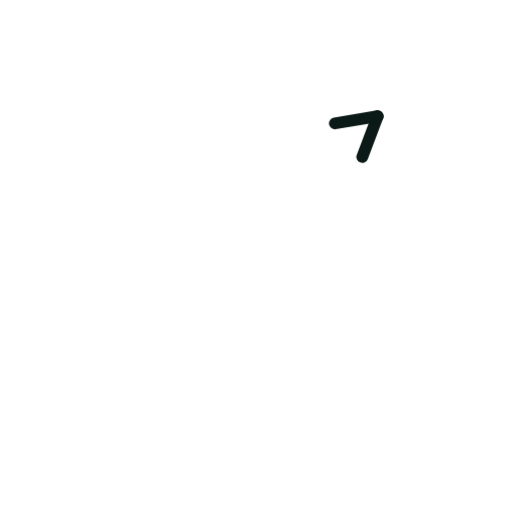
t = 0.00 s
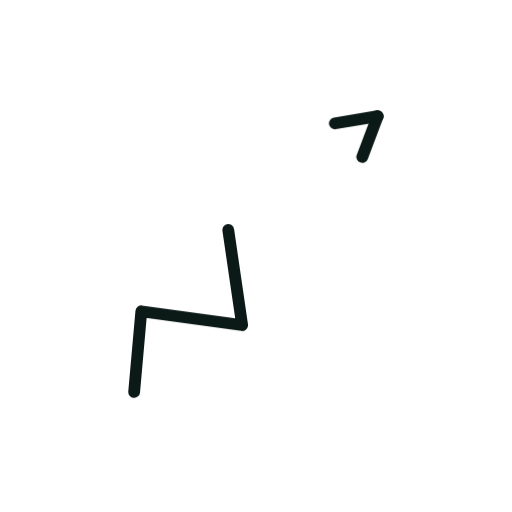
t = 0.36 s
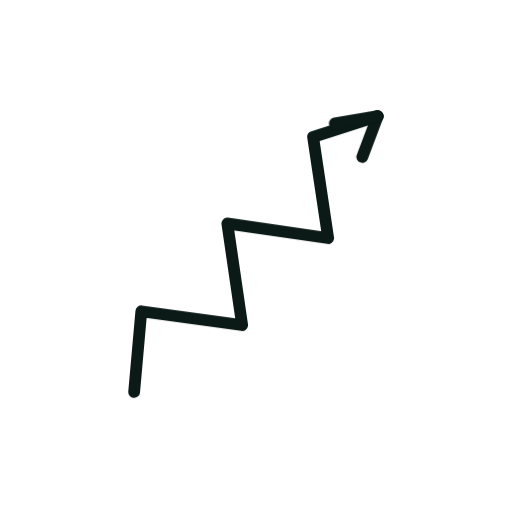
t = 0.73 s
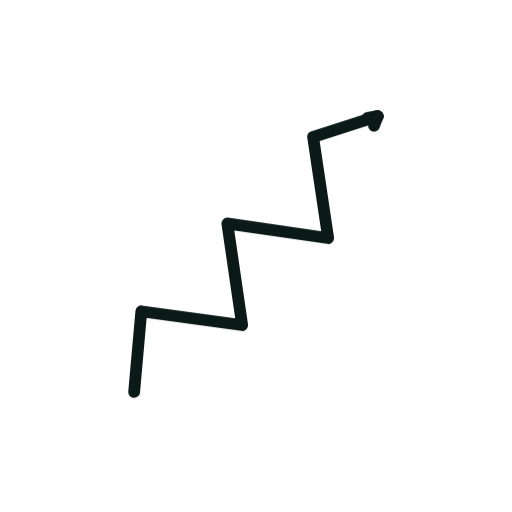
t = 1.40 s
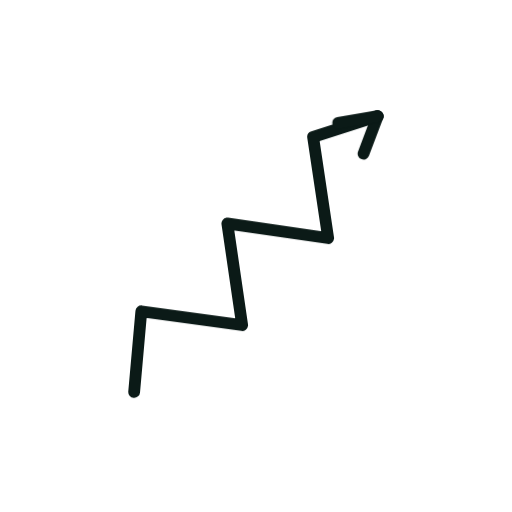
t = 1.74 s
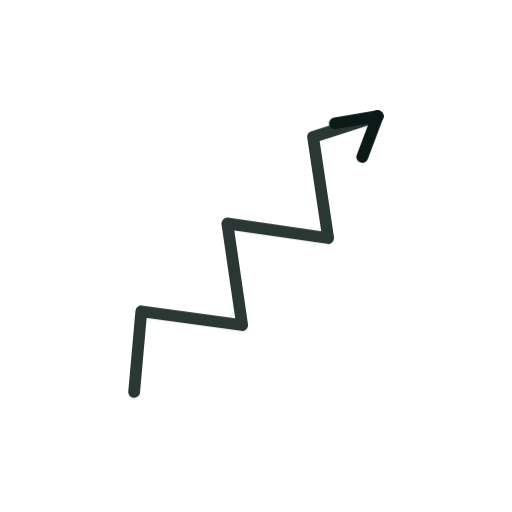
t = 2.16 s

The animated SVG that drew these frames (rendered in a browser with its animation timeline set to each time). Animation: 2 CSS @keyframes rules; one cycle of 2.60 s, repeats indefinitely.

<svg xmlns="http://www.w3.org/2000/svg" viewBox="0 0 200 200" width="200" height="200"><style>.s{stroke-dasharray:var(--L);animation:d 2.6s ease-in-out infinite;animation-delay:var(--d)}@keyframes d{0%{stroke-dashoffset:var(--L);opacity:1}28%,80%{stroke-dashoffset:0;opacity:1}92%{stroke-dashoffset:0;opacity:0}100%{stroke-dashoffset:var(--L);opacity:0}}.m{animation:mm .9s linear infinite}@keyframes mm{to{stroke-dashoffset:-23}}@media(prefers-reduced-motion:reduce){.s,.m{animation:none}}</style><path d="M52.4 153.1L55.2 121.6L94.6 127.0L88.8 87.3L128.2 93.0L122.3 53.5L147.5 45.4" fill="none" stroke="#0B1A17" stroke-width="4.6" stroke-linecap="round" stroke-linejoin="round" class="s" style="--L:218;--d:0.00s"/><path d="M147.5 45.4L141.5 61.3" fill="none" stroke="#0B1A17" stroke-width="4.6" stroke-linecap="round" stroke-linejoin="round" class="s" style="--L:17;--d:1.16s"/><path d="M147.5 45.4L130.8 48.2" fill="none" stroke="#0B1A17" stroke-width="4.6" stroke-linecap="round" stroke-linejoin="round" class="s" style="--L:17;--d:1.16s"/></svg>
